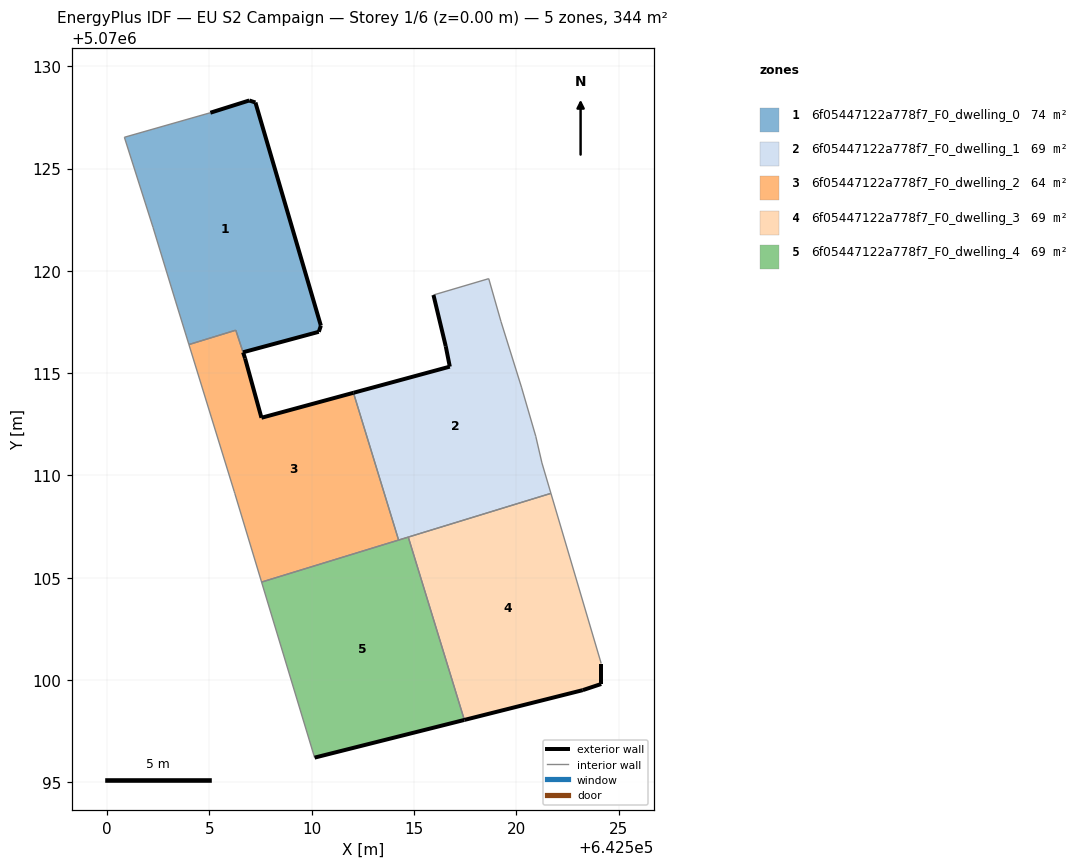
=== STOREY PLAN SPEC (per zone: floor XY polygon, exterior-wall plan segments, windows/doors) ===
zone 1: 6f05447122a778f7_F0_dwelling_0  (73.7 m²)
  floor: (642510.34, 5070117.02) (642510.45, 5070117.32) (642507.25, 5070128.23) (642506.95, 5070128.33) (642505.05, 5070127.73) (642500.84, 5070126.53) (642502.24, 5070122.13) (642503.34, 5070118.52) (642504.00, 5070116.40) (642506.29, 5070117.10) (642506.64, 5070116.02)
  exterior wall: (642505.05, 5070127.73) – (642506.95, 5070128.33)  [2.0 m]
  exterior wall: (642506.95, 5070128.33) – (642507.25, 5070128.23)  [0.3 m]
  exterior wall: (642507.25, 5070128.23) – (642510.45, 5070117.32)  [11.4 m]
  exterior wall: (642510.45, 5070117.32) – (642510.34, 5070117.02)  [0.3 m]
  exterior wall: (642510.34, 5070117.02) – (642506.64, 5070116.02)  [3.8 m]
  interior walls: 6
zone 2: 6f05447122a778f7_F0_dwelling_1  (68.9 m²)
  floor: (642521.69, 5070109.12) (642521.25, 5070110.61) (642520.95, 5070111.91) (642520.25, 5070114.32) (642519.25, 5070117.52) (642518.65, 5070119.62) (642515.95, 5070118.82) (642516.55, 5070116.32) (642516.75, 5070115.32) (642512.04, 5070114.04) (642514.25, 5070106.84)
  exterior wall: (642512.04, 5070114.04) – (642516.75, 5070115.32)  [4.9 m]
  exterior wall: (642516.75, 5070115.32) – (642516.55, 5070116.32)  [1.0 m]
  exterior wall: (642516.55, 5070116.32) – (642515.95, 5070118.82)  [2.6 m]
  interior walls: 9
zone 3: 6f05447122a778f7_F0_dwelling_2  (64.0 m²)
  floor: (642514.25, 5070106.84) (642512.04, 5070114.04) (642507.54, 5070112.82) (642506.74, 5070115.72) (642506.28, 5070117.10) (642504.00, 5070116.40) (642506.21, 5070109.22) (642506.24, 5070109.12) (642507.55, 5070104.79)
  exterior wall: (642506.65, 5070116.02) – (642506.74, 5070115.72)  [0.3 m]
  exterior wall: (642506.74, 5070115.72) – (642507.54, 5070112.82)  [3.0 m]
  exterior wall: (642507.54, 5070112.82) – (642512.04, 5070114.04)  [4.7 m]
  interior walls: 7
zone 4: 6f05447122a778f7_F0_dwelling_3  (68.9 m²)
  floor: (642523.25, 5070099.50) (642524.15, 5070099.80) (642524.15, 5070100.81) (642521.69, 5070109.12) (642514.72, 5070106.99) (642517.46, 5070098.05)
  exterior wall: (642524.15, 5070100.81) – (642524.15, 5070099.80)  [1.0 m]
  exterior wall: (642524.15, 5070099.80) – (642523.25, 5070099.50)  [0.9 m]
  exterior wall: (642523.25, 5070099.50) – (642517.46, 5070098.05)  [6.0 m]
  interior walls: 3
zone 5: 6f05447122a778f7_F0_dwelling_4  (68.9 m²)
  floor: (642517.46, 5070098.05) (642514.72, 5070106.99) (642507.55, 5070104.79) (642510.14, 5070096.21)
  exterior wall: (642517.46, 5070098.05) – (642510.14, 5070096.21)  [7.5 m]
  interior walls: 4

=== DERIVED (storey summary) ===
Building: EU S2 Campaign
Storey: 1 of 6  (floor level z = 0.00 m)
Storey gross floor area: 344.3 m²
Zones on this storey: 5
  - 6f05447122a778f7_F0_dwelling_0: floor 73.7 m²; exterior wall 17.8 m (53.5 m²); WWR 0.0%
  - 6f05447122a778f7_F0_dwelling_1: floor 68.9 m²; exterior wall 8.5 m (25.4 m²); WWR 0.0%
  - 6f05447122a778f7_F0_dwelling_2: floor 64.0 m²; exterior wall 8.0 m (23.9 m²); WWR 0.0%
  - 6f05447122a778f7_F0_dwelling_3: floor 68.9 m²; exterior wall 7.9 m (23.8 m²); WWR 0.0%
  - 6f05447122a778f7_F0_dwelling_4: floor 68.9 m²; exterior wall 7.5 m (22.6 m²); WWR 0.0%
Zone adjacency (shared interzone walls):
  - 6f05447122a778f7_F0_dwelling_0 ↔ 6f05447122a778f7_F0_dwelling_2
  - 6f05447122a778f7_F0_dwelling_1 ↔ 6f05447122a778f7_F0_dwelling_2
  - 6f05447122a778f7_F0_dwelling_1 ↔ 6f05447122a778f7_F0_dwelling_3
  - 6f05447122a778f7_F0_dwelling_1 ↔ 6f05447122a778f7_F0_dwelling_4
  - 6f05447122a778f7_F0_dwelling_2 ↔ 6f05447122a778f7_F0_dwelling_4
  - 6f05447122a778f7_F0_dwelling_3 ↔ 6f05447122a778f7_F0_dwelling_4